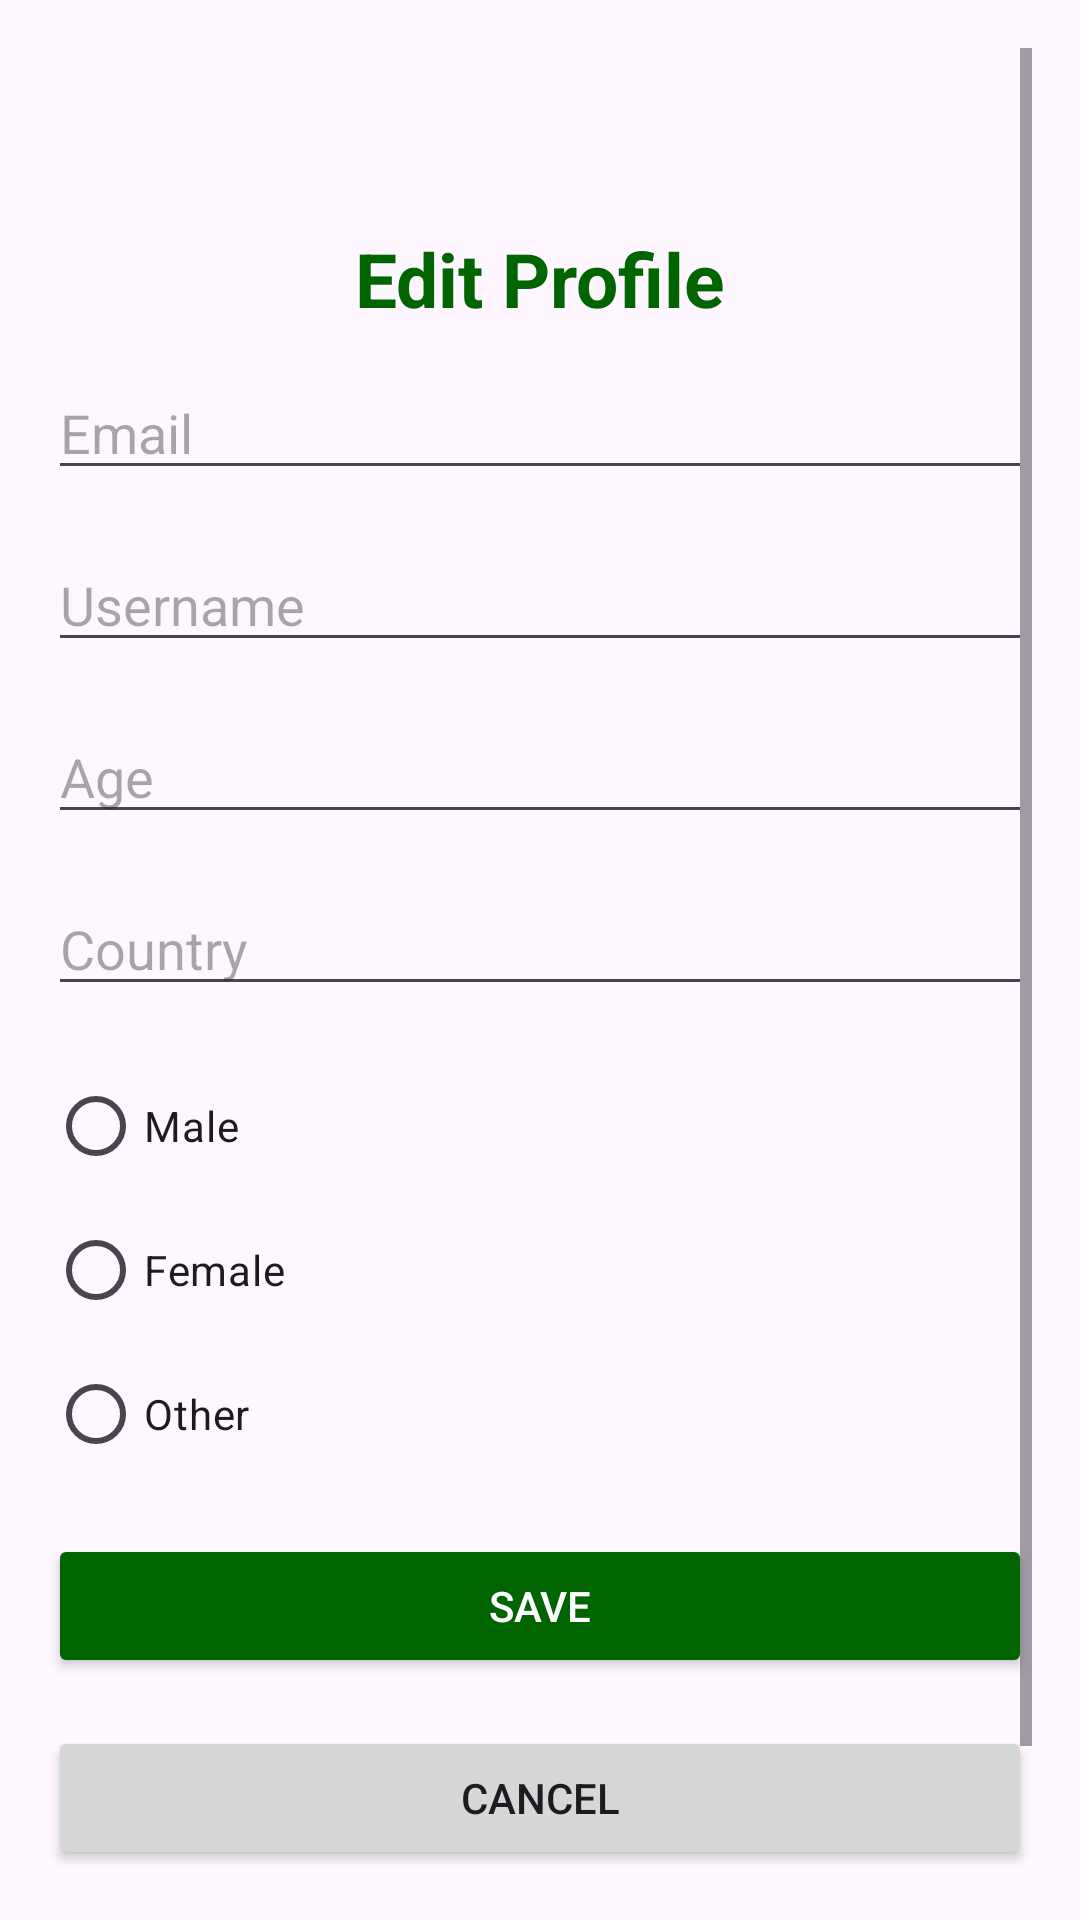

Produce the Android XML layout that renders to this screen, including the resource entries it uses.
<!-- AndroidManifest.xml: application theme Theme.AppCompat.Light.NoActionBar -->
<!-- res/layout/activity_edit_profile.xml -->
<?xml version="1.0" encoding="utf-8"?>
<ScrollView xmlns:android="http://schemas.android.com/apk/res/android"
    android:layout_width="match_parent"
    android:layout_height="match_parent"
    android:padding="16dp">


    <RelativeLayout
        android:layout_width="match_parent"
        android:layout_height="wrap_content"
        android:layout_marginTop="60dp">

        <TextView
            android:layout_width="match_parent"
            android:layout_height="wrap_content"
            android:text="Edit Profile"
            android:textColor="@color/dark_green"
            android:textStyle="bold"
            android:textSize="25dp"
            android:textAlignment="center"
            />



        
        <EditText
            android:id="@+id/etEmail"
            android:layout_width="match_parent"
            android:layout_height="wrap_content"
            android:hint="Email"
            android:layout_marginTop="46dp"
            android:inputType="textEmailAddress"
            android:layout_marginBottom="16dp"/>

        
        <EditText
            android:id="@+id/etUsername"
            android:layout_width="match_parent"
            android:layout_height="wrap_content"
            android:hint="Username"
            android:inputType="text"
            android:layout_below="@id/etEmail"
            android:layout_marginBottom="16dp"/>

        
        <EditText
            android:id="@+id/etAge"
            android:layout_width="match_parent"
            android:layout_height="wrap_content"
            android:hint="Age"
            android:inputType="number"
            android:layout_below="@id/etUsername"
            android:layout_marginBottom="16dp"/>

        
        <EditText
            android:id="@+id/etCountry"
            android:layout_width="match_parent"
            android:layout_height="wrap_content"
            android:hint="Country"
            android:inputType="text"
            android:layout_below="@id/etAge"
            android:layout_marginBottom="16dp"/>

        
        <RadioGroup
            android:id="@+id/rgGender"
            android:layout_width="match_parent"
            android:layout_height="wrap_content"
            android:layout_below="@id/etCountry"
            android:layout_marginBottom="16dp">

            <RadioButton
                android:id="@+id/rbMale"
                android:layout_width="wrap_content"
                android:layout_height="wrap_content"
                android:text="Male"/>

            <RadioButton
                android:id="@+id/rbFemale"
                android:layout_width="wrap_content"
                android:layout_height="wrap_content"
                android:text="Female"/>

            <RadioButton
                android:id="@+id/rbOther"
                android:layout_width="wrap_content"
                android:layout_height="wrap_content"
                android:text="Other"/>
        </RadioGroup>

        
        <Button
            android:id="@+id/btnSave"
            android:layout_width="match_parent"
            android:layout_height="wrap_content"
            android:text="Save"
            android:backgroundTint="@color/dark_green"
            android:textColor="@color/white"
            android:layout_below="@id/rgGender"
            android:layout_marginBottom="16dp"/>

        
        <Button
            android:id="@+id/btnCancel"
            android:layout_width="match_parent"
            android:layout_height="wrap_content"
            android:text="Cancel"
            android:layout_below="@id/btnSave"
            android:layout_marginBottom="16dp"/>

        
        <Button
            android:id="@+id/btnDeleteProfile"
            android:layout_width="match_parent"
            android:layout_height="wrap_content"
            android:text="Delete Profile"
            android:backgroundTint="@android:color/holo_red_dark"
            android:layout_below="@id/btnCancel"/>
    </RelativeLayout>
</ScrollView>
<!-- resources referenced by this layout -->
<resources>
  <color name="dark_green">#006400</color>
  <color name="white">#FFFFFFFF</color>
  <style name="Theme.AppCompat.Light.NoActionBar" parent="Base.Theme.AppCompat.Light.NoActionBar" />
  <style name="Base.Theme.AppCompat.Light.NoActionBar" parent="Theme.Material3.DayNight.NoActionBar">
          
          
      </style>
</resources>
